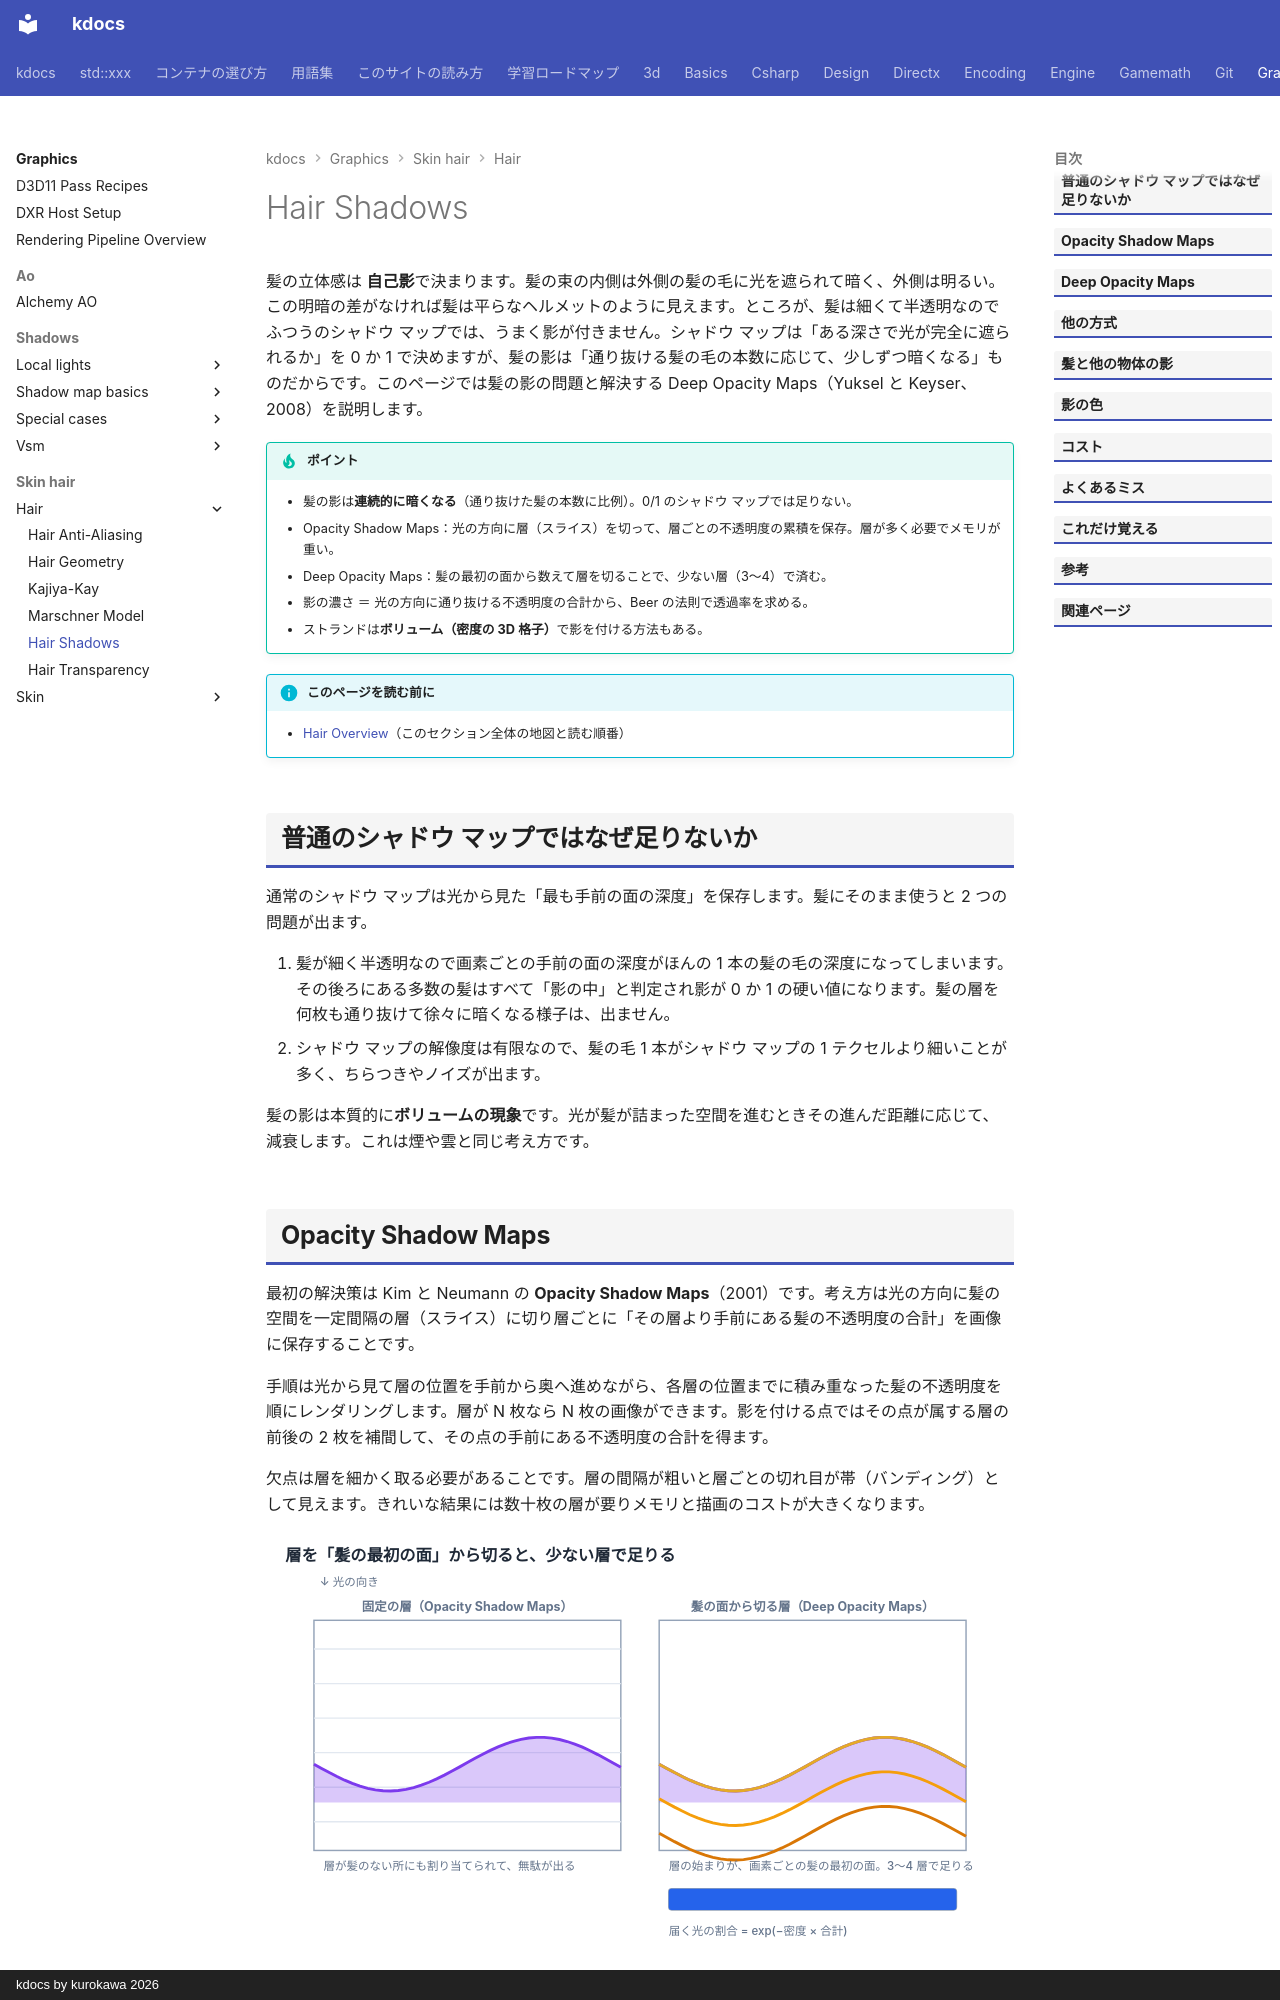

repository: qwzxdf/kdocs · page: graphics/skin-hair/hair/shadows/index.html · generator: mkdocs · copyright: kdocs by kurokawa 2026

---
title: Hair Shadows
tags:
  - 描画
---

# Hair Shadows

髪の立体感は <strong>自己影</strong>で決まります。髪の束の内側は外側の髪の毛に光を遮られて暗く、外側は明るい。この明暗の差がなければ髪は平らなヘルメットのように見えます。ところが、髪は細くて半透明なのでふつうのシャドウ マップでは、うまく影が付きません。シャドウ マップは「ある深さで光が完全に遮られるか」を 0 か 1 で決めますが、髪の影は「通り抜ける髪の毛の本数に応じて、少しずつ暗くなる」ものだからです。このページでは髪の影の問題と解決する Deep Opacity Maps（Yuksel と Keyser、2008）を説明します。

!!! tip "ポイント"
    - 髪の影は<strong>連続的に暗くなる</strong>（通り抜けた髪の本数に比例）。0/1 のシャドウ マップでは足りない。
    - Opacity Shadow Maps：光の方向に層（スライス）を切って、層ごとの不透明度の累積を保存。層が多く必要でメモリが重い。
    - Deep Opacity Maps：髪の最初の面から数えて層を切ることで、少ない層（3〜4）で済む。
    - 影の濃さ ＝ 光の方向に通り抜ける不透明度の合計から、Beer の法則で透過率を求める。
    - ストランドは<strong>ボリューム（密度の 3D 格子）</strong>で影を付ける方法もある。

!!! info "このページを読む前に"
    - [Hair Overview](index.md)（このセクション全体の地図と読む順番）

## 普通のシャドウ マップではなぜ足りないか

通常のシャドウ マップは光から見た「最も手前の面の深度」を保存します。髪にそのまま使うと 2 つの問題が出ます。

1. 髪が細く半透明なので画素ごとの手前の面の深度がほんの 1 本の髪の毛の深度になってしまいます。その後ろにある多数の髪はすべて「影の中」と判定され影が 0 か 1 の硬い値になります。髪の層を何枚も通り抜けて徐々に暗くなる様子は、出ません。
2. シャドウ マップの解像度は有限なので、髪の毛 1 本がシャドウ マップの 1 テクセルより細いことが多く、ちらつきやノイズが出ます。

髪の影は本質的に<strong>ボリュームの現象</strong>です。光が髪が詰まった空間を進むときその進んだ距離に応じて、減衰します。これは煙や雲と同じ考え方です。
